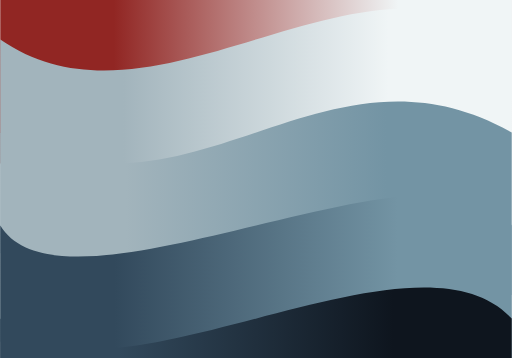
t = 0.00 s
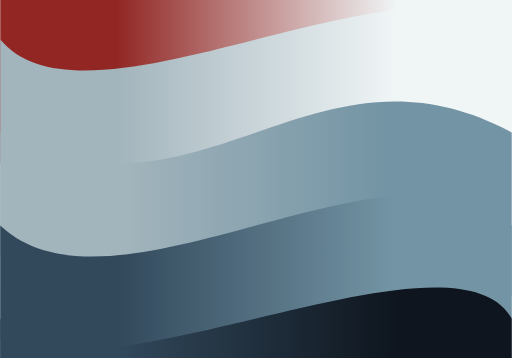
t = 0.25 s
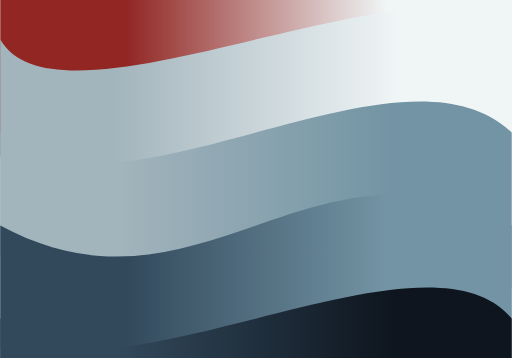
t = 0.75 s
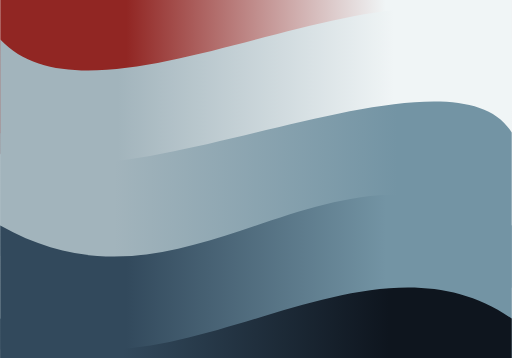
t = 1.00 s
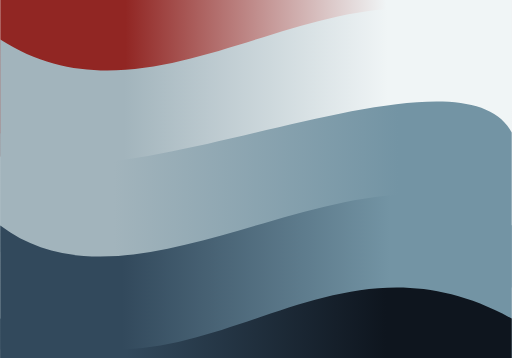
t = 1.25 s
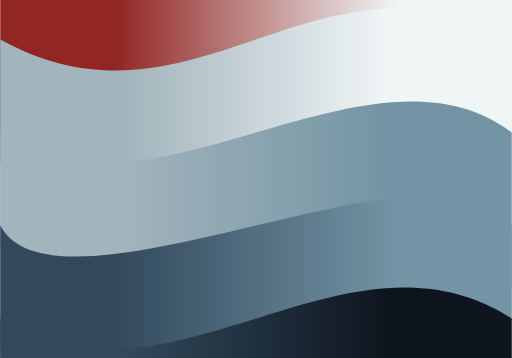
t = 1.75 s

The animated SVG that drew these frames (rendered in a browser with its animation timeline set to each time). Animation: 5 SMIL elements (animate=5); one cycle of 2.00 s, repeats indefinitely.

<?xml version="1.0" encoding="utf-8"?>
<svg xmlns="http://www.w3.org/2000/svg" xmlns:xlink="http://www.w3.org/1999/xlink" style="margin: auto; background: rgb(241, 242, 243); display: block; z-index: 1; position: relative; shape-rendering: auto;" width="500" height="350" preserveAspectRatio="xMidYMid" viewBox="0 0 500 350">
<g transform="translate(250,175) scale(1,1) translate(-250,-175)"><defs>
  <linearGradient id="lg-0" x1="0" x2="1" y1="0" y2="0">
  <stop stop-color="#912623" offset="0.25"></stop>
  <stop stop-color="#f0f5f6" offset="0.75"></stop>
  </linearGradient>
</defs>
<path d="M0 -52.5 c55 105 445 -105 500 0
L500 129.5 c195 -105 -695 105 -500 0Z" fill="url(#lg-0)" stroke="none">
 <animate attributeName="d" repeatCount="indefinite" dur="2s" begin="0s" calcMode="spline" keySplines="0.5 0 0.5 1;0.5 0 0.5 1" keyTimes="0;0.5;1" values="M0 -52.5 c55 105 445 -105 500 0
L500 129.5 c195 -105 -695 105 -500 0Z;M0 -52.5 c195 105 305 -105 500 0
L500 129.5 c55 -105 -555 105 -500 0Z;M0 -52.5 c55 105 445 -105 500 0
L500 129.5 c195 -105 -695 105 -500 0Z"></animate>
</path><defs>
  <linearGradient id="lg-1" x1="0" x2="1" y1="0" y2="0">
  <stop stop-color="#a2b4bc" offset="0.25"></stop>
  <stop stop-color="#f0f5f6" offset="0.75"></stop>
  </linearGradient>
</defs>
<path d="M0 38.5 c195 105 305 -105 500 0
L500 220.5 c55 -105 -555 105 -500 0Z" fill="url(#lg-1)" stroke="none">
 <animate attributeName="d" repeatCount="indefinite" dur="2s" begin="-0.4s" calcMode="spline" keySplines="0.5 0 0.5 1;0.5 0 0.5 1" keyTimes="0;0.5;1" values="M0 38.5 c195 105 305 -105 500 0
L500 220.5 c55 -105 -555 105 -500 0Z;M0 38.5 c55 105 445 -105 500 0
L500 220.5 c195 -105 -695 105 -500 0Z;M0 38.5 c195 105 305 -105 500 0
L500 220.5 c55 -105 -555 105 -500 0Z"></animate>
</path><defs>
  <linearGradient id="lg-2" x1="0" x2="1" y1="0" y2="0">
  <stop stop-color="#a2b4bc" offset="0.25"></stop>
  <stop stop-color="#7394a4" offset="0.75"></stop>
  </linearGradient>
</defs>
<path d="M0 129.5 c55 105 445 -105 500 0
L500 311.5 c195 -105 -695 105 -500 0Z" fill="url(#lg-2)" stroke="none">
 <animate attributeName="d" repeatCount="indefinite" dur="2s" begin="-0.8s" calcMode="spline" keySplines="0.5 0 0.5 1;0.5 0 0.5 1" keyTimes="0;0.5;1" values="M0 129.5 c55 105 445 -105 500 0
L500 311.5 c195 -105 -695 105 -500 0Z;M0 129.5 c195 105 305 -105 500 0
L500 311.5 c55 -105 -555 105 -500 0Z;M0 129.5 c55 105 445 -105 500 0
L500 311.5 c195 -105 -695 105 -500 0Z"></animate>
</path><defs>
  <linearGradient id="lg-3" x1="0" x2="1" y1="0" y2="0">
  <stop stop-color="#32495c" offset="0.25"></stop>
  <stop stop-color="#7394a4" offset="0.75"></stop>
  </linearGradient>
</defs>
<path d="M0 220.5 c195 105 305 -105 500 0
L500 402.5 c55 -105 -555 105 -500 0Z" fill="url(#lg-3)" stroke="none">
 <animate attributeName="d" repeatCount="indefinite" dur="2s" begin="-1.2s" calcMode="spline" keySplines="0.5 0 0.5 1;0.5 0 0.5 1" keyTimes="0;0.5;1" values="M0 220.5 c195 105 305 -105 500 0
L500 402.5 c55 -105 -555 105 -500 0Z;M0 220.5 c55 105 445 -105 500 0
L500 402.5 c195 -105 -695 105 -500 0Z;M0 220.5 c195 105 305 -105 500 0
L500 402.5 c55 -105 -555 105 -500 0Z"></animate>
</path><defs>
  <linearGradient id="lg-4" x1="0" x2="1" y1="0" y2="0">
  <stop stop-color="#32495c" offset="0.25"></stop>
  <stop stop-color="#0e151e" offset="0.75"></stop>
  </linearGradient>
</defs>
<path d="M0 311.5 c55 105 445 -105 500 0
L500 493.5 c195 -105 -695 105 -500 0Z" fill="url(#lg-4)" stroke="none">
 <animate attributeName="d" repeatCount="indefinite" dur="2s" begin="-1.6s" calcMode="spline" keySplines="0.5 0 0.5 1;0.5 0 0.5 1" keyTimes="0;0.5;1" values="M0 311.5 c55 105 445 -105 500 0
L500 493.5 c195 -105 -695 105 -500 0Z;M0 311.5 c195 105 305 -105 500 0
L500 493.5 c55 -105 -555 105 -500 0Z;M0 311.5 c55 105 445 -105 500 0
L500 493.5 c195 -105 -695 105 -500 0Z"></animate>
</path></g>
</svg>